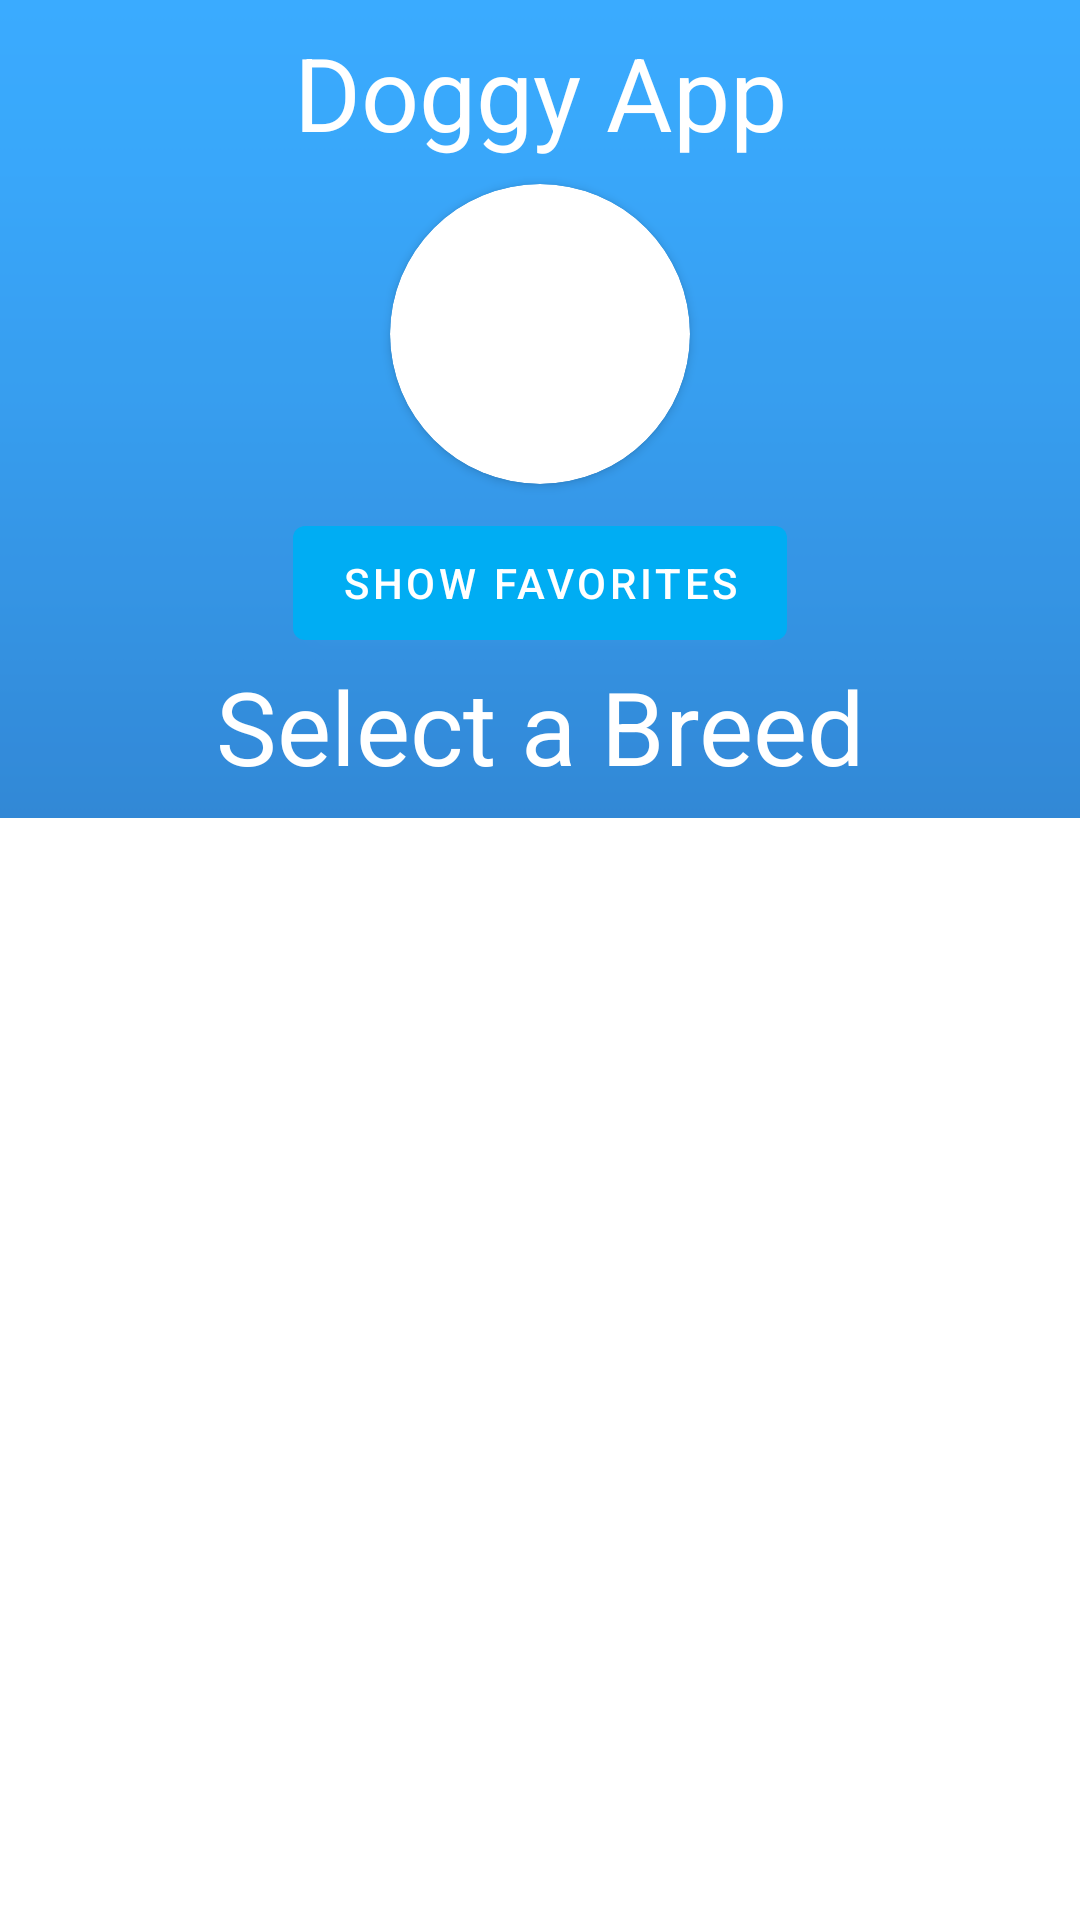

Layout XML and referenced resources for this Android screen:
<!-- AndroidManifest.xml: activity theme Theme.DoggyApp.NoActionBar -->
<!-- res/layout/activity_main.xml -->
<?xml version="1.0" encoding="utf-8"?>
<androidx.constraintlayout.widget.ConstraintLayout xmlns:android="http://schemas.android.com/apk/res/android"
    xmlns:app="http://schemas.android.com/apk/res-auto"
    xmlns:tools="http://schemas.android.com/tools"
    android:id="@+id/coordinatorLayout"
    android:layout_width="match_parent"
    android:layout_height="match_parent"
    android:background="@drawable/blue_gradient"
    tools:context=".activities.main.MainActivity">

    <Button
        android:id="@+id/btn_show_favs"
        android:layout_width="wrap_content"
        android:layout_height="50dp"
        android:layout_marginTop="8dp"
        android:outlineSpotShadowColor="@color/white"
        android:text="Show Favorites"
        app:layout_constraintEnd_toEndOf="parent"
        app:layout_constraintStart_toStartOf="parent"
        app:layout_constraintTop_toBottomOf="@id/cv" />

    <TextView
        android:id="@+id/textView"
        android:layout_width="match_parent"
        android:layout_height="wrap_content"
        android:layout_marginBottom="8dp"
        android:gravity="center"
        android:text="Select a Breed"
        android:textColor="@color/white"
        android:textSize="34sp"
        app:layout_constraintBottom_toTopOf="@+id/recyclerView"
        app:layout_constraintStart_toStartOf="parent"
        app:layout_constraintTop_toBottomOf="@id/btn_show_favs" />

    <androidx.recyclerview.widget.RecyclerView
        android:id="@+id/recyclerView"
        android:layout_width="0dp"
        android:layout_height="0dp"
        android:background="@color/white"
        app:layout_constraintBottom_toBottomOf="parent"
        app:layout_constraintEnd_toEndOf="parent"
        app:layout_constraintStart_toStartOf="parent"
        app:layout_constraintTop_toBottomOf="@id/textView" />

    <androidx.cardview.widget.CardView
        android:id="@+id/cv"
        android:layout_width="100dp"
        android:layout_height="100dp"
        app:cardCornerRadius="100dp"
        app:layout_constraintBottom_toTopOf="@id/btn_show_favs"
        app:layout_constraintEnd_toEndOf="parent"
        app:layout_constraintStart_toStartOf="parent"
        app:layout_constraintTop_toBottomOf="@id/tv_app_name">

        <ImageView
            android:id="@+id/imageView"
            android:layout_width="100dp"
            android:layout_height="100dp"
            android:scaleType="centerCrop"
            android:src="@drawable/doge"
            app:layout_constraintDimensionRatio="1:1"
            tools:srcCompat="@tools:sample/avatars" />
    </androidx.cardview.widget.CardView>

    <TextView
        android:id="@+id/tv_app_name"
        android:layout_width="wrap_content"
        android:layout_height="wrap_content"
        android:layout_marginTop="8dp"
        android:layout_marginBottom="8dp"
        android:text="Doggy App"
        android:textColor="@color/white"
        android:textSize="34sp"
        app:layout_constraintBottom_toTopOf="@+id/cv"
        app:layout_constraintEnd_toEndOf="parent"
        app:layout_constraintStart_toStartOf="parent"
        app:layout_constraintTop_toTopOf="parent" />

</androidx.constraintlayout.widget.ConstraintLayout>
<!-- resources referenced by this layout -->
<resources>
  <color name="white">#FFFFFFFF</color>
  <!-- drawable blue_gradient: png bitmap (drawable, 5003 bytes) -->
  <style name="Theme.DoggyApp.NoActionBar">
          <item name="windowActionBar">false</item>
          <item name="windowNoTitle">true</item>
      </style>
</resources>
